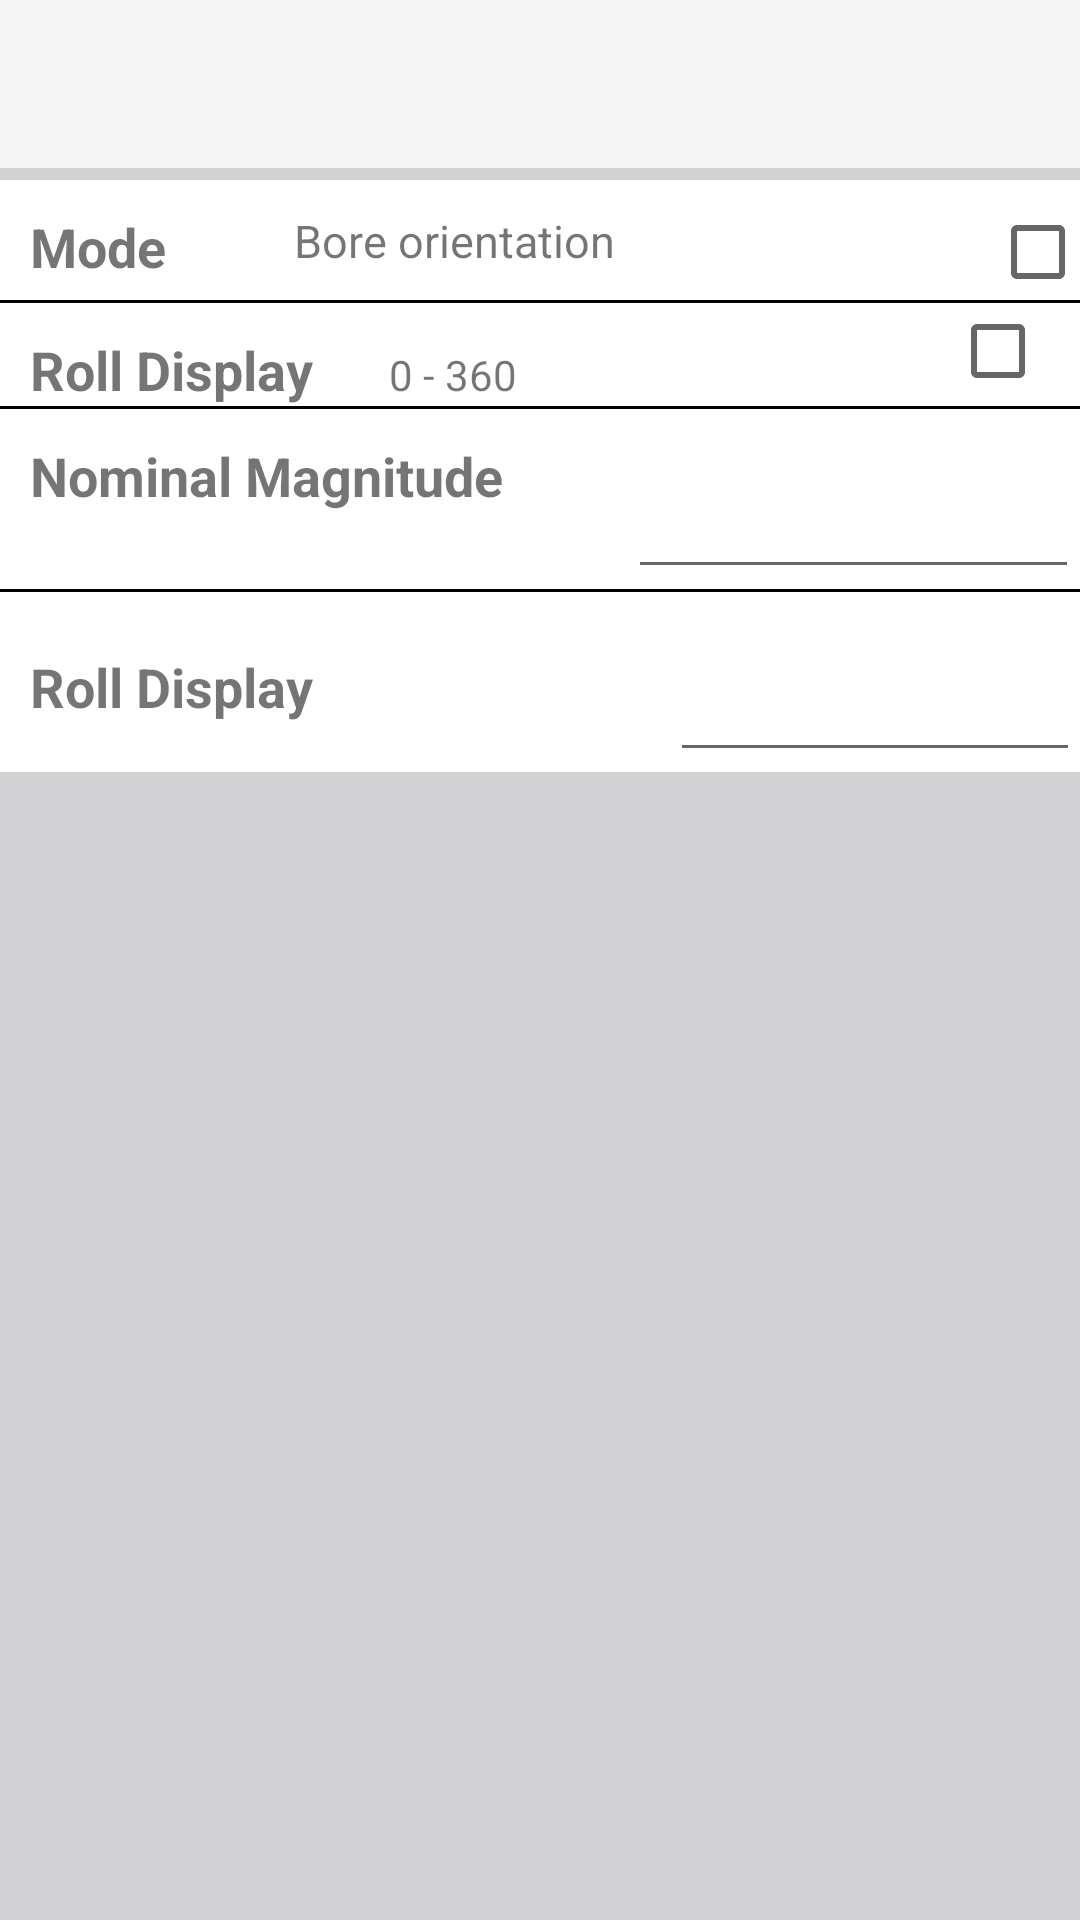

Write the Android layout XML for this screen, with the resource values it uses.
<!-- AndroidManifest.xml: activity theme Theme.AppCompat.Light.NoActionBar -->
<!-- res/layout/activity_preferences.xml -->
<?xml version="1.0" encoding="utf-8"?>
<androidx.coordinatorlayout.widget.CoordinatorLayout xmlns:android="http://schemas.android.com/apk/res/android"
    xmlns:app="http://schemas.android.com/apk/res-auto"
    xmlns:tools="http://schemas.android.com/tools"
    android:id="@+id/depth"
    android:layout_width="match_parent"
    android:layout_height="match_parent"
    tools:context=".Preferences.PreferencesActivity">

    <com.google.android.material.appbar.AppBarLayout
        android:id="@+id/appBarLayout"
        android:layout_width="match_parent"
        android:layout_height="wrap_content"
        android:theme="@style/AppTheme.AppBarOverlay"
        app:layout_anchor="@+id/appBarLayout"
        app:layout_anchorGravity="top|center">

    </com.google.android.material.appbar.AppBarLayout>

    <ScrollView
        android:layout_width="fill_parent"
        android:layout_height="fill_parent"
        android:background="#d2d2d4">

        <androidx.constraintlayout.widget.ConstraintLayout
            android:layout_width="fill_parent"
            android:layout_height="fill_parent">

            <LinearLayout
                android:id="@+id/linearLayout"
                android:layout_width="0dp"
                android:layout_height="wrap_content"
                android:layout_marginTop="60dp"
                android:background="#ffffff"
                android:orientation="vertical"
                app:layout_constraintTop_toTopOf="parent"
                tools:layout_editor_absoluteX="1dp">

                <LinearLayout
                    android:layout_width="match_parent"
                    android:layout_height="wrap_content"
                    android:orientation="vertical">

                    <LinearLayout
                        android:id="@+id/orientation_connection"
                        android:layout_width="fill_parent"
                        android:layout_height="40dp"
                        android:background="#ffffff"
                        android:clickable="true"
                        android:orientation="horizontal"
                        app:layout_constraintEnd_toEndOf="parent"
                        app:layout_constraintStart_toStartOf="parent"
                        app:layout_constraintTop_toBottomOf="@+id/text_home">

                        <TextView
                            android:id="@+id/orientation_connection_Txt"
                            android:layout_width="98dp"
                            android:layout_height="wrap_content"
                            android:paddingLeft="10dp"
                            android:paddingTop="10dp"
                            android:text="Mode"
                            android:textSize="18sp"
                            android:textStyle="bold" />

                        <TextView
                            android:id="@+id/preferences_mode"
                            android:layout_width="232dp"
                            android:layout_height="match_parent"
                            android:layout_marginTop="10dp"
                            android:paddingRight="20dp"
                            android:text="Bore orientation"
                            android:textSize="15sp" />

                        <CheckBox
                            android:id="@+id/preferences_mode_check"
                            android:layout_width="wrap_content"
                            android:layout_height="wrap_content"
                            android:layout_weight="1"
                            tools:layout_weight="0.3" />

                    </LinearLayout>

                    <ImageView
                        android:layout_width="fill_parent"
                        android:layout_height="1dp"
                        android:scaleType="fitXY"
                        android:src="@drawable/black_rec"></ImageView>

                </LinearLayout>
            </LinearLayout>

            


            <LinearLayout
                android:id="@+id/fastMagOnly"
                android:layout_width="fill_parent"
                android:layout_height="wrap_content"
                android:background="#ffffff"
                android:orientation="vertical"
                app:layout_constraintTop_toBottomOf="@+id/linearLayout"
                tools:layout_editor_absoluteX="1dp">

                <LinearLayout
                    android:id="@+id/preferences_presentation_showRoll"
                    android:layout_width="match_parent"
                    android:layout_height="match_parent"
                    android:background="#ffffff"
                    android:orientation="horizontal"
                    app:layout_constraintEnd_toEndOf="parent"
                    app:layout_constraintStart_toStartOf="parent"
                    app:layout_constraintTop_toBottomOf="@+id/text_home">

                    <TextView
                        android:id="@+id/preferences_presentation_showRollTxt"
                        android:layout_width="0dp"
                        android:layout_height="wrap_content"
                        android:layout_weight="0.9"
                        android:paddingLeft="10dp"
                        android:paddingTop="10dp"
                        android:text="Roll Display"
                        android:textSize="18sp"
                        android:textStyle="bold" />

                    <TextView
                        android:id="@+id/preferences_roll"
                        android:layout_width="wrap_content"
                        android:layout_height="wrap_content"
                        android:layout_weight="1"
                        android:text="0 - 360" />

                    <CheckBox
                        android:id="@+id/preferences_roll_check"
                        android:layout_width="0dp"
                        android:layout_height="30dp"
                        android:layout_gravity="end"
                        android:layout_weight="0.3"
                        android:gravity="right"
                        android:paddingRight="20dp" />

                </LinearLayout>

                <ImageView
                    android:layout_width="match_parent"
                    android:layout_height="1dp"
                    android:scaleType="fitXY"
                    android:src="@drawable/black_rec"></ImageView>

                <LinearLayout
                    android:layout_width="match_parent"
                    android:layout_height="60dp"
                    android:background="#ffffff"
                    android:orientation="horizontal"
                    app:layout_constraintEnd_toEndOf="parent"
                    app:layout_constraintStart_toStartOf="parent"
                    app:layout_constraintTop_toBottomOf="@+id/text_home"
                    android:gravity="bottom">

                    <TextView
                        android:layout_width="40dp"
                        android:layout_height="wrap_content"
                        android:layout_weight="0.9"
                        android:paddingLeft="10dp"
                        android:paddingTop="10dp"
                        android:text="Nominal Magnitude"
                        android:textSize="18sp"
                        android:textStyle="bold" />

                    <EditText
                        android:id="@+id/preferences_nominalMagDisplayOption_"
                        android:layout_width="94dp"
                        android:layout_height="60dp"
                        android:layout_weight="0.3"
                        android:gravity="right"
                        android:paddingRight="20dp"
                        android:ems="10"
                        android:inputType="number"/>

                </LinearLayout>

                <ImageView
                    android:layout_width="match_parent"
                    android:layout_height="1dp"
                    android:scaleType="fitXY"
                    android:src="@drawable/black_rec"></ImageView>

                <LinearLayout
                    android:layout_width="fill_parent"
                    android:layout_height="60dp"
                    android:background="#ffffff"
                    android:orientation="horizontal"
                    app:layout_constraintEnd_toEndOf="parent"
                    app:layout_constraintStart_toStartOf="parent"
                    app:layout_constraintTop_toBottomOf="@+id/text_home"
                    android:gravity="bottom">

                    <TextView
                        android:layout_width="289dp"
                        android:layout_height="wrap_content"
                        android:layout_weight="0.9"
                        android:paddingLeft="10dp"
                        android:paddingTop="10dp"
                        android:text="Roll Display"
                        android:textSize="18sp"
                        android:textStyle="bold" />

                    <EditText
                        android:id="@+id/preferences_magDevDisplay_"
                        android:layout_width="wrap_content"
                        android:layout_height="60dp"
                        android:layout_weight="1"
                        android:ems="10"
                        android:inputType="number" />

                </LinearLayout>

            </LinearLayout>

        </androidx.constraintlayout.widget.ConstraintLayout>
    </ScrollView>

    <androidx.appcompat.widget.Toolbar
        android:id="@+id/toolbar"
        android:layout_width="match_parent"
        android:layout_height="?attr/actionBarSize"
        android:background="?attr/colorPrimary"
        app:layout_anchor="@+id/appBarLayout"
        app:layout_anchorGravity="center"
        app:popupTheme="@style/AppTheme.PopupOverlay" />

</androidx.coordinatorlayout.widget.CoordinatorLayout>
<!-- resources referenced by this layout -->
<resources>
  <!-- drawable black_rec: png bitmap (drawable, 9611 bytes) -->
  <style name="AppTheme.AppBarOverlay" parent="ThemeOverlay.AppCompat.Dark.ActionBar">
          <item name="android:itemBackground">#aecaf2</item>
          <item name="android:actionMenuTextColor">#000000</item>
  
      </style>
  <style name="AppTheme.PopupOverlay" parent="ThemeOverlay.AppCompat.Dark.ActionBar">
          <item name="android:itemBackground">#FFFFFF</item>
          <item name="android:actionMenuTextColor">#000000</item>
      </style>
</resources>
